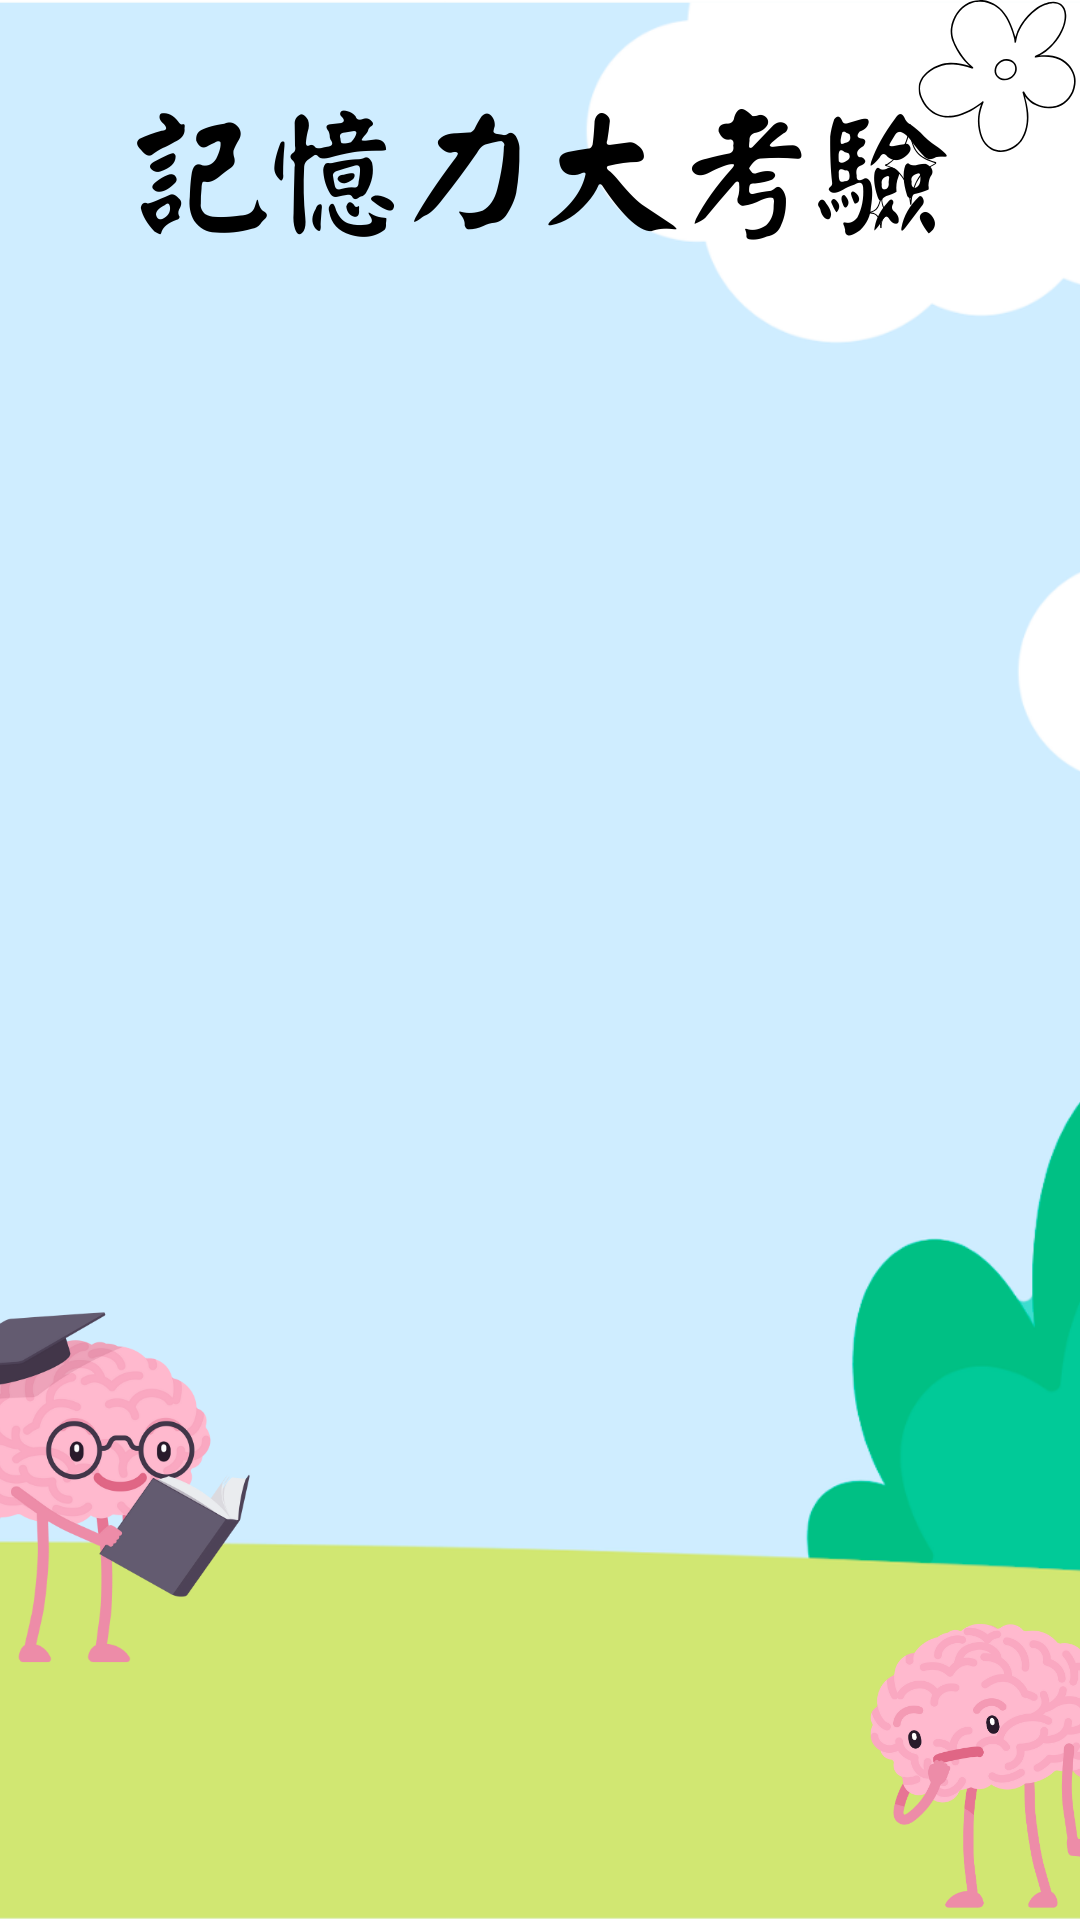

Here is an Android app screen rendered from its layout file. Give the layout XML and the strings, colors and styles it references.
<!-- AndroidManifest.xml: application theme Theme.Niubig -->
<!-- res/layout/activity_memory_game.xml -->
<?xml version="1.0" encoding="utf-8"?>
<androidx.constraintlayout.widget.ConstraintLayout xmlns:android="http://schemas.android.com/apk/res/android"
    xmlns:app="http://schemas.android.com/apk/res-auto"
    xmlns:tools="http://schemas.android.com/tools"
    android:id="@+id/main"
    android:layout_width="match_parent"
    android:layout_height="match_parent"
    android:background="@drawable/memory_game_background"
    tools:context=".MemoryGameActivity">

    <GridLayout
        android:id="@+id/memory_grid"
        android:layout_width="wrap_content"
        android:layout_height="wrap_content"
        android:columnCount="2"
        android:alignmentMode="alignMargins"
        android:orientation="horizontal"
        android:padding="16dp"
        android:useDefaultMargins="true"
        app:layout_constraintTop_toTopOf="parent"
        app:layout_constraintBottom_toBottomOf="parent"
        app:layout_constraintStart_toStartOf="parent"
        app:layout_constraintEnd_toEndOf="parent" />
</androidx.constraintlayout.widget.ConstraintLayout>
<!-- resources referenced by this layout -->
<resources>
  <!-- drawable memory_game_background: png bitmap (drawable, 134153 bytes) -->
  <style name="Theme.Niubig" parent="Base.Theme.Niubig" />
  <style name="Base.Theme.Niubig" parent="Theme.Material3.DayNight.NoActionBar">
          
          
      </style>
</resources>
